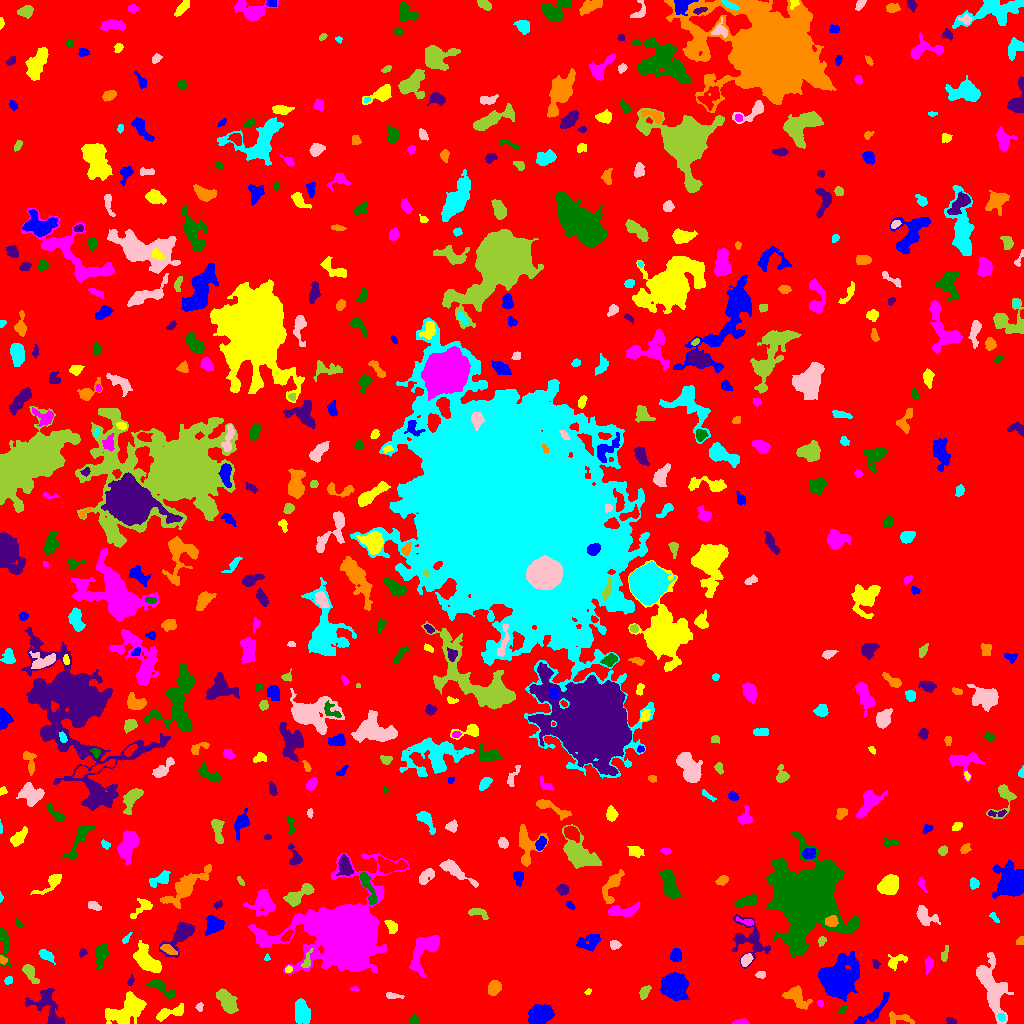

The file beside this chart, header and first rows:
ID, X, Y, A, B, theta, total_flux, mu_max, mu_median, mu_mean, R_fwhm, R_e, R10, R90, x_start, x_end, y_start, y_end, area, greylevel
0, 502.9, 515.2, 301.8, 295.8, 0.7133, 2139769, 13.0, 2.0, 2.676, 97.42, 247.1, 95.61, 392.1, 0, 1023, 0, 1023, 799752, 2.676
1, 873.3, 11.61, 13.16, 3.17, 0.774, 564.0, 4.0, 2.0, 1.874, 7.736, 5.67, 2.111, 8.74, 854, 889, 0, 31, 301, 7.874
2, 126.7, 13.17, 10.91, 5.796, 0.4805, 2555, 10.0, 3.0, 3.514, 7.247, 8.795, 3.192, 13.46, 105, 146, 0, 32, 727, 8.514
3, 741.5, 1.274, 4.121, 1.175, 0.03831, 219.0, 8.0, 3.0, 2.882, 2.877, 2.585, 0.7979, 4.107, 732, 749, 0, 5, 76, 8.882
4, 414.2, 3.675, 2.29, 2.119, -0.8608, 286.0, 8.0, 3.0, 3.667, 3.432, 2.764, 0.9772, 4.406, 409, 419, 0, 9, 78, 8.667
5, 951.1, 2.115, 2.406, 1.615, -0.3054, 174.0, 6.0, 3.0, 2.677, 3.241, 2.394, 0.9772, 3.785, 946, 956, 0, 6, 65, 8.677
6, 900.6, 4.724, 7.919, 2.667, -0.09593, 250.0, 4.0, 1.0, 1.381, 4.853, 3.989, 1.382, 6.333, 889, 914, 0, 12, 181, 7.381
7, 1002, 5.944, 1.765, 1.75, -0.3862, 108.0, 4.0, 2.0, 1.8, 3.241, 2.257, 0.7979, 3.523, 997, 1005, 2, 10, 60, 12.8
8, 199.2, 17.02, 2.033, 1.692, 1.523, 93.0, 4.0, 1.0, 1.603, 2.764, 2.111, 0.7979, 3.613, 195, 203, 12, 21, 58, 7.603
9, 227.5, 21.06, 6.871, 3.313, -1.05, 1517, 10.0, 4.0, 4.261, 6.58, 5.726, 2.257, 9.219, 216, 238, 10, 35, 356, 9.261
10, 589.5, 13.67, 4.139, 1.557, 0.2559, 138.0, 5.0, 1.0, 1.453, 1.693, 2.877, 0.9772, 4.853, 580, 596, 10, 18, 95, 7.453
11, 541.2, 8.839, 6.1, 4.236, 0.3487, 1579, 9.0, 4.0, 3.647, 6.794, 6.358, 2.459, 9.918, 528, 554, 0, 19, 433, 9.647
12, 170.8, 11, 8.635, 2.502, 0.2966, 591.0, 5.0, 2.0, 2.402, 5.698, 5.015, 1.871, 7.674, 156, 183, 2, 20, 246, 8.402
13, 820.0, 20.07, 1.853, 1.318, -1.022, 90.0, 4.0, 2.0, 2.093, 3.038, 2.034, 0.7979, 3.09, 817, 823, 16, 23, 43, 9.093
14, 842.6, 13.82, 2.717, 1.314, 0.7415, 141.0, 4.0, 2.0, 2.431, 3.7, 2.394, 0.9772, 3.656, 838, 847, 10, 18, 58, 9.431
15, 46.92, 17.75, 11.65, 6.364, -1.026, 1442, 7.0, 2.0, 2.716, 7.092, 6.956, 2.646, 11.07, 25, 64, 0, 35, 531, 8.716
16, 797.1, 26.65, 6.665, 3.712, -0.7522, 699.0, 6.0, 2.0, 2.087, 5.754, 4.853, 1.871, 8.387, 782, 812, 14, 38, 335, 8.087
17, 302.2, 9.982, 5.741, 3.491, -1.332, 1493, 12.0, 4.0, 4.365, 5.781, 5.499, 2.111, 8.938, 295, 310, 0, 25, 342, 9.365
18, 392.5, 27.81, 4.534, 1.46, -0.1311, 178.0, 4.0, 2.0, 1.914, 4.222, 3.038, 1.128, 4.853, 386, 404, 25, 31, 93, 8.914
19, 644.5, 31.66, 3.644, 1.919, 0.98, 312.0, 5.0, 3.0, 2.622, 4.442, 3.338, 1.382, 5.109, 639, 651, 24, 38, 119, 8.622
20, 869, 37.5, 3.212, 2.45, 1.484, 344.0, 7.0, 2.0, 2.774, 3.523, 3.338, 1.262, 5.352, 864, 875, 27, 43, 124, 8.774
21, 838.1, 41.8, 7.378, 6.583, 0.8924, 20306, 76.0, 6.0, 15.47, 7.797, 7.653, 2.985, 14.15, 817, 859, 22, 72, 1313, 21.47
22, 588.2, 31.67, 1.584, 1.085, 0.6123, 33.0, 2.0, 1.0, 0.8919, 2.821, 1.596, 0.5642, 2.585, 584, 591, 29, 35, 37, 7.892
23, 354.6, 34.33, 2.393, 1.148, -0.3135, 66.0, 3.0, 2.0, 1.571, 2.706, 2.111, 0.7979, 3.192, 350, 359, 32, 37, 42, 8.571
24, 163.7, 34.18, 8.472, 2.467, -0.5975, 514.0, 7.0, 2.0, 2.187, 3.192, 4.478, 1.493, 7.136, 146, 175, 25, 43, 235, 8.187
25, 130.6, 42.35, 2.374, 1.344, 1.246, 106.0, 4.0, 2.0, 1.893, 3.192, 2.185, 0.7979, 3.523, 127, 134, 38, 49, 56, 7.893
26, 494.2, 35.79, 3.332, 2.802, 1.024, 759.0, 9.0, 4.0, 4.24, 4.918, 3.909, 1.596, 6.257, 488, 501, 28, 43, 179, 10.24
27, 8.318, 43.24, 2.143, 1.592, 1.316, 85.0, 3.0, 2.0, 1.349, 3.29, 2.459, 0.7979, 3.523, 4, 12, 39, 47, 63, 9.349
28, 760.6, 48.89, 2.567, 1.72, 0.2459, 108.0, 3.0, 2.0, 1.565, 3.385, 2.706, 0.9772, 4.146, 755, 765, 45, 52, 69, 7.565
29, 30.61, 49.56, 6.402, 2.416, -1.039, 404.0, 5.0, 2.0, 2.115, 4.514, 4.37, 1.693, 6.817, 22, 39, 40, 59, 191, 8.115
30, 210.3, 43.01, 7.168, 2.644, 0.277, 298.0, 5.0, 1.0, 1.475, 3.09, 4.222, 1.493, 6.652, 196, 219, 36, 52, 202, 8.475
31, 674.3, 37.39, 5.647, 5.326, -1.253, 10165, 44.0, 13.0, 15.86, 8.038, 6.933, 2.764, 11.24, 660, 689, 23, 51, 641, 20.86
32, 288.2, 54.33, 1.663, 1.355, 0.673, 78.0, 5.0, 1.0, 1.56, 1.871, 1.871, 0.5642, 3.09, 285, 292, 51, 58, 50, 10.56
33, 424.3, 74.17, 11.33, 5.376, 1.002, 1420, 8.0, 2.0, 2.483, 6.604, 7.136, 2.646, 11.2, 409, 439, 46, 88, 572, 8.483
34, 4.251, 80.3, 10.63, 2.317, -1.427, 630.0, 7.0, 3.0, 2.825, 3.949, 4.754, 1.693, 7.464, 0, 12, 56, 95, 223, 7.825
35, 875.9, 59.57, 2.117, 1.704, -1.234, 157.0, 6.0, 3.0, 2.492, 3.192, 2.326, 0.7979, 3.613, 872, 880, 55, 64, 63, 8.492
36, 3.277, 63.51, 2.254, 1.716, -0.8874, 94.0, 4.0, 1.0, 1.593, 3.038, 2.326, 0.7979, 3.742, 0, 7, 59, 68, 59, 9.593
37, 46.23, 68.01, 3.972, 2.139, -0.5663, 705.0, 11.0, 5.0, 4.896, 4.146, 3.656, 1.382, 5.781, 38, 55, 59, 74, 144, 13.9
38, 745.9, 63.59, 3.357, 2.168, 0.9266, 431.0, 8.0, 3.0, 3.533, 4.297, 3.478, 1.262, 5.412, 741, 753, 57, 70, 122, 11.53
39, 306.8, 62.62, 5.493, 1.872, 1.254, 222.0, 3.0, 2.0, 1.982, 5.046, 3.523, 1.493, 5.262, 301, 313, 56, 75, 112, 10.98
40, 518.5, 69.97, 6.509, 4.699, -1.287, 1703, 12.0, 3.0, 4.114, 5.863, 5.781, 2.326, 9.95, 508, 531, 51, 80, 414, 9.114
41, 675.5, 67.71, 2.882, 2.639, 1.489, 368.0, 6.0, 2.0, 2.629, 4.514, 3.523, 1.382, 5.614, 670, 681, 62, 75, 140, 8.629
42, 895.6, 62.36, 5.341, 2.848, 0.4409, 562.0, 8.0, 3.0, 3.175, 4.549, 3.949, 1.493, 6.457, 888, 907, 53, 69, 177, 8.175
43, 928.9, 59.95, 3.66, 1.843, 1.492, 253.0, 7.0, 2.0, 2.239, 2.459, 2.985, 0.9772, 5.14, 925, 933, 49, 67, 113, 8.239
44, 101.8, 68.47, 5.339, 2.767, 1.334, 506.0, 7.0, 2.0, 2.126, 3.523, 4.442, 1.596, 7.399, 95, 108, 54, 80, 238, 8.126
45, 82.8, 71.23, 2.011, 1.877, 0.2295, 86.0, 3.0, 1.0, 1.458, 3.038, 2.394, 0.7979, 3.656, 79, 87, 66, 75, 59, 7.458
46, 167.4, 74.62, 3.677, 1.741, -0.5113, 210.0, 5.0, 1.0, 1.654, 3.338, 2.932, 1.128, 4.951, 160, 177, 69, 79, 127, 10.65
47, 267.1, 65.62, 1.603, 1.392, 1.549, 78.0, 5.0, 2.0, 2.229, 2.034, 1.693, 0.5642, 2.821, 264, 270, 63, 70, 35, 10.23
48, 992.2, 36.1, 16.19, 5.745, -1.271, 3868, 9.0, 4.0, 4.15, 10.9, 9.966, 3.949, 15.11, 976, 1013, 0, 71, 932, 9.15
49, 944.1, 68.64, 4.115, 1.587, 1.3, 108.0, 2.0, 1.0, 1.174, 4.886, 2.877, 1.262, 4.514, 941, 948, 62, 78, 92, 7.174
50, 293.3, 69.18, 1.912, 1.388, -1.129, 94.0, 4.0, 2.0, 2.186, 3.09, 2.034, 0.7979, 3.141, 290, 296, 66, 73, 43, 8.186
51, 588.8, 81.02, 6.524, 3.404, 0.234, 596.0, 5.0, 2.0, 2.113, 5.89, 4.886, 1.871, 7.858, 576, 600, 72, 89, 282, 8.113
52, 146.7, 62.43, 7.871, 3.968, -0.7673, 3350, 17.0, 6.0, 6.893, 7.421, 6.433, 2.585, 10.4, 133, 161, 51, 83, 486, 11.89
53, 344.9, 89.57, 19.26, 15.57, 0.2648, 90380, 108.0, 7.0, 16.08, 11.71, 15.01, 5.382, 31.9, 248, 408, 49, 170, 5622, 20.08
54, 803.8, 126.6, 15.94, 13.4, -0.8069, 82806, 90.0, 7.0, 16.58, 13.65, 14.71, 5.614, 29.1, 765, 858, 67, 193, 4995, 21.58
55, 749.9, 84.05, 10.98, 8.194, -1.014, 1508, 8.0, 2.0, 2.509, 6.507, 7.269, 2.523, 11.75, 732, 770, 55, 109, 601, 8.509
56, 1020, 82.96, 2.242, 1.575, 0.7295, 137.0, 4.0, 2.0, 2.21, 3.785, 2.459, 0.9772, 3.656, 1016, 1023, 79, 87, 62, 8.21
57, 125.9, 84.47, 3.101, 1.25, 0.8654, 110.0, 4.0, 1.0, 1.803, 2.985, 2.257, 0.7979, 3.868, 122, 132, 80, 91, 61, 8.803
58, 614.7, 78.7, 2.418, 1.964, -0.05237, 288.0, 8.0, 3.0, 3.165, 3.385, 2.706, 0.9772, 4.478, 610, 621, 74, 83, 91, 9.165
59, 821.8, 82.47, 2.356, 1.729, 1.145, 210.0, 6.0, 3.0, 3.0, 3.432, 2.523, 0.9772, 3.989, 818, 826, 77, 87, 70, 9.0
... 539 more rows
